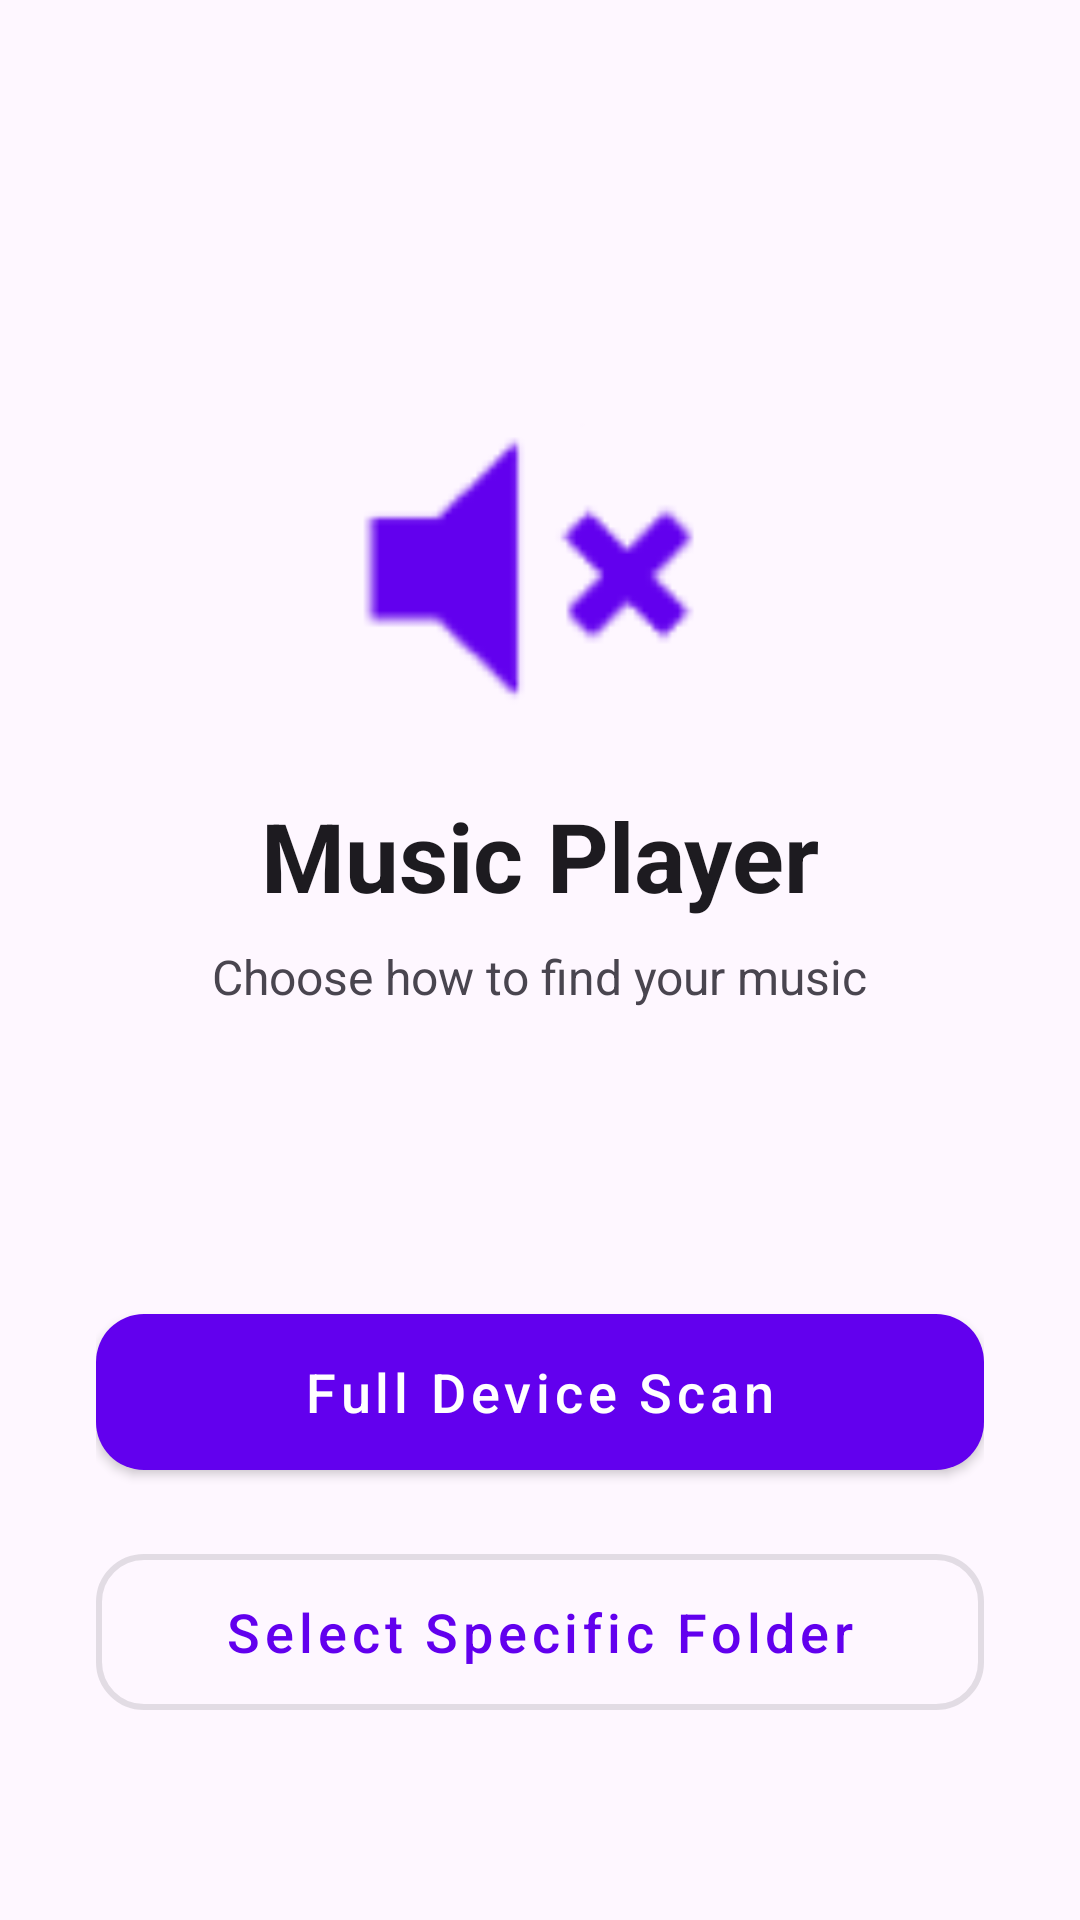

Here is an Android app screen rendered from its layout file. Give the layout XML and the strings, colors and styles it references.
<!-- AndroidManifest.xml: application theme Theme.First -->
<!-- res/layout/activity_landing.xml -->
<?xml version="1.0" encoding="utf-8"?>
<androidx.constraintlayout.widget.ConstraintLayout xmlns:android="http://schemas.android.com/apk/res/android"
    xmlns:app="http://schemas.android.com/apk/res-auto"
    xmlns:tools="http://schemas.android.com/tools"
    android:layout_width="match_parent"
    android:layout_height="match_parent"
    android:background="?attr/colorSurface"
    android:padding="32dp"
    tools:context=".LandingActivity">

    <LinearLayout
        android:id="@+id/logoContainer"
        android:layout_width="wrap_content"
        android:layout_height="wrap_content"
        android:gravity="center"
        android:orientation="vertical"
        app:layout_constraintBottom_toTopOf="@+id/btnFullScan"
        app:layout_constraintEnd_toEndOf="parent"
        app:layout_constraintStart_toStartOf="parent"
        app:layout_constraintTop_toTopOf="parent"
        app:layout_constraintVertical_chainStyle="packed">

        <androidx.appcompat.widget.AppCompatImageView
            android:layout_width="120dp"
            android:layout_height="120dp"
            android:src="@android:drawable/ic_lock_silent_mode"
            app:tint="?attr/colorPrimary" />

        <TextView
            android:layout_width="wrap_content"
            android:layout_height="wrap_content"
            android:layout_marginTop="16dp"
            android:text="Music Player"
            android:textColor="?attr/colorOnSurface"
            android:textSize="32sp"
            android:textStyle="bold" />

        <TextView
            android:layout_width="wrap_content"
            android:layout_height="wrap_content"
            android:layout_marginTop="8dp"
            android:text="Choose how to find your music"
            android:textColor="?attr/colorOnSurfaceVariant"
            android:textSize="16sp" />
    </LinearLayout>

    <com.google.android.material.button.MaterialButton
        android:id="@+id/btnFullScan"
        style="@style/Widget.MaterialComponents.Button"
        android:layout_width="match_parent"
        android:layout_height="64dp"
        android:layout_marginBottom="16dp"
        android:text="Full Device Scan"
        android:textAllCaps="false"
        android:textSize="18sp"
        app:cornerRadius="16dp"
        app:layout_constraintBottom_toTopOf="@+id/btnFolderScan"
        app:layout_constraintEnd_toEndOf="parent"
        app:layout_constraintStart_toStartOf="parent" />

    <com.google.android.material.button.MaterialButton
        android:id="@+id/btnFolderScan"
        style="@style/Widget.MaterialComponents.Button.OutlinedButton"
        android:layout_width="match_parent"
        android:layout_height="64dp"
        android:layout_marginBottom="32dp"
        android:text="Select Specific Folder"
        android:textAllCaps="false"
        android:textSize="18sp"
        app:cornerRadius="16dp"
        app:layout_constraintBottom_toBottomOf="parent"
        app:layout_constraintEnd_toEndOf="parent"
        app:layout_constraintStart_toStartOf="parent"
        app:strokeWidth="2dp" />

</androidx.constraintlayout.widget.ConstraintLayout>
<!-- resources referenced by this layout -->
<resources>
  <style name="Theme.First" parent="Theme.Material3.DayNight.NoActionBar">
          
          <item name="colorPrimary">@color/purple_500</item>
          <item name="colorPrimaryVariant">@color/purple_700</item>
          <item name="colorOnPrimary">@color/white</item>
          
          <item name="colorSecondary">@color/teal_200</item>
          <item name="colorSecondaryVariant">@color/teal_700</item>
          <item name="colorOnSecondary">@color/black</item>
          
          <item name="android:statusBarColor">?attr/colorPrimaryVariant</item>
          
      </style>
  <!-- not gathered from this repository: default colours our renderer supplied (Android Studio template values) -->
  <color name="purple_500">#FF6200EE</color>
  <color name="purple_700">#FF3700B3</color>
  <color name="teal_200">#FF03DAC5</color>
  <color name="teal_700">#FF018786</color>
  <color name="black">#FF000000</color>
  <color name="white">#FFFFFFFF</color>
</resources>
